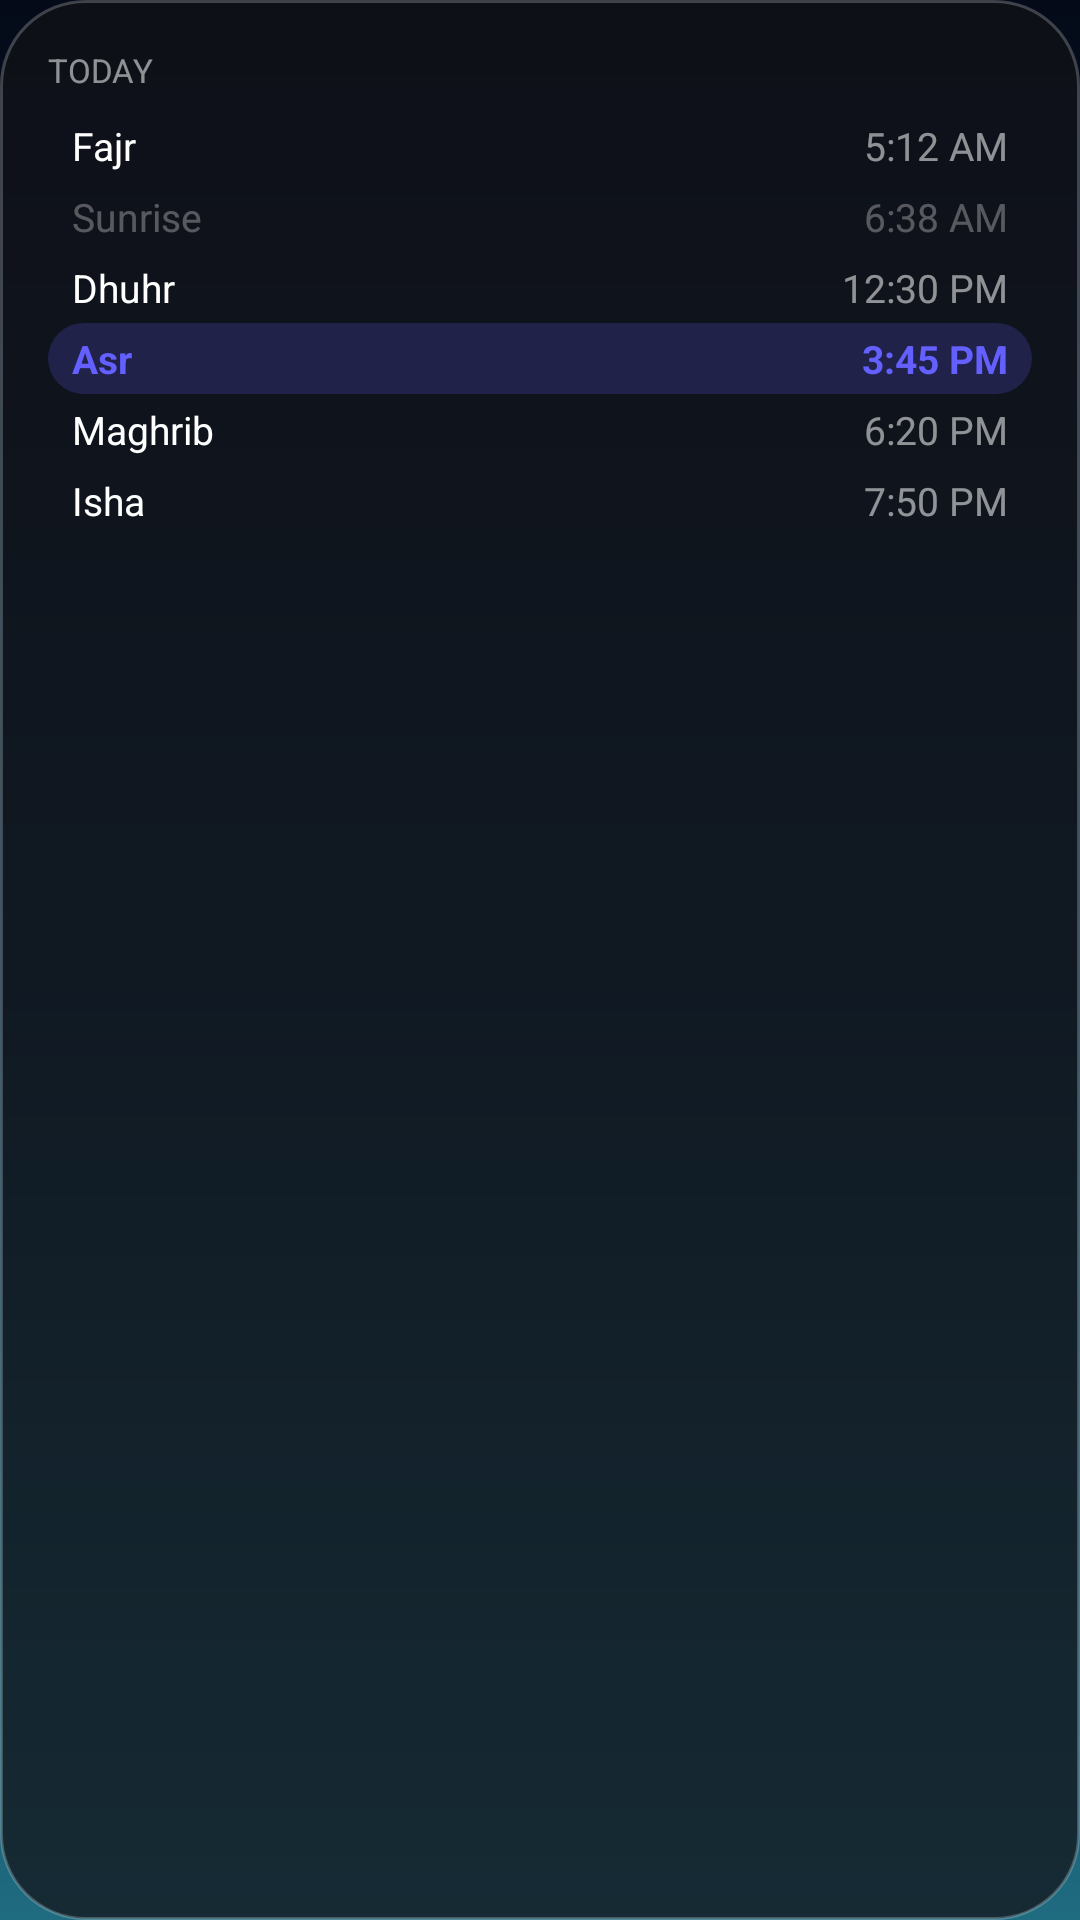

Produce the Android XML layout that renders to this screen, including the resource entries it uses.
<!-- AndroidManifest.xml: application theme Theme.Emran -->
<!-- res/layout/widget_preview_today_five.xml -->
<?xml version="1.0" encoding="utf-8"?>

<LinearLayout xmlns:android="http://schemas.android.com/apk/res/android"
    android:layout_width="match_parent"
    android:layout_height="match_parent"
    android:background="@drawable/widget_glass_preview_bg"
    android:orientation="vertical"
    android:gravity="left|top"
    android:padding="16dp">
    <TextView android:layout_width="wrap_content" android:layout_height="wrap_content"
        android:text="TODAY" android:textColor="#8AFFFFFF" android:textSize="11sp" android:layout_marginBottom="6dp" />
    <LinearLayout android:layout_width="match_parent" android:layout_height="wrap_content"
        android:orientation="horizontal" android:paddingLeft="8dp" android:paddingRight="8dp"
        android:paddingTop="3dp" android:paddingBottom="3dp">
        <TextView android:layout_width="0dp" android:layout_weight="1"
            android:layout_height="wrap_content" android:text="Fajr"
            android:textColor="#FFFFFF" android:textSize="13sp" />
        <TextView android:layout_width="wrap_content" android:layout_height="wrap_content"
            android:text="5:12 AM" android:textColor="#8AFFFFFF" android:textSize="13sp" />
    </LinearLayout>
    <LinearLayout android:layout_width="match_parent" android:layout_height="wrap_content"
        android:orientation="horizontal" android:paddingLeft="8dp" android:paddingRight="8dp"
        android:paddingTop="3dp" android:paddingBottom="3dp">
        <TextView android:layout_width="0dp" android:layout_weight="1"
            android:layout_height="wrap_content" android:text="Sunrise"
            android:textColor="#4DFFFFFF" android:textSize="13sp" />
        <TextView android:layout_width="wrap_content" android:layout_height="wrap_content"
            android:text="6:38 AM" android:textColor="#4DFFFFFF" android:textSize="13sp" />
    </LinearLayout>
    <LinearLayout android:layout_width="match_parent" android:layout_height="wrap_content"
        android:orientation="horizontal" android:paddingLeft="8dp" android:paddingRight="8dp"
        android:paddingTop="3dp" android:paddingBottom="3dp">
        <TextView android:layout_width="0dp" android:layout_weight="1"
            android:layout_height="wrap_content" android:text="Dhuhr"
            android:textColor="#FFFFFF" android:textSize="13sp" />
        <TextView android:layout_width="wrap_content" android:layout_height="wrap_content"
            android:text="12:30 PM" android:textColor="#8AFFFFFF" android:textSize="13sp" />
    </LinearLayout>
    <LinearLayout android:layout_width="match_parent" android:layout_height="wrap_content"
        android:orientation="horizontal" android:paddingLeft="8dp" android:paddingRight="8dp"
        android:paddingTop="3dp" android:paddingBottom="3dp" android:background="@drawable/widget_preview_pill">
        <TextView android:layout_width="0dp" android:layout_weight="1"
            android:layout_height="wrap_content" android:text="Asr"
            android:textColor="#6460FF" android:textSize="13sp" android:textStyle="bold" />
        <TextView android:layout_width="wrap_content" android:layout_height="wrap_content"
            android:text="3:45 PM" android:textColor="#6460FF" android:textSize="13sp" android:textStyle="bold" />
    </LinearLayout>
    <LinearLayout android:layout_width="match_parent" android:layout_height="wrap_content"
        android:orientation="horizontal" android:paddingLeft="8dp" android:paddingRight="8dp"
        android:paddingTop="3dp" android:paddingBottom="3dp">
        <TextView android:layout_width="0dp" android:layout_weight="1"
            android:layout_height="wrap_content" android:text="Maghrib"
            android:textColor="#FFFFFF" android:textSize="13sp" />
        <TextView android:layout_width="wrap_content" android:layout_height="wrap_content"
            android:text="6:20 PM" android:textColor="#8AFFFFFF" android:textSize="13sp" />
    </LinearLayout>
    <LinearLayout android:layout_width="match_parent" android:layout_height="wrap_content"
        android:orientation="horizontal" android:paddingLeft="8dp" android:paddingRight="8dp"
        android:paddingTop="3dp" android:paddingBottom="3dp">
        <TextView android:layout_width="0dp" android:layout_weight="1"
            android:layout_height="wrap_content" android:text="Isha"
            android:textColor="#FFFFFF" android:textSize="13sp" />
        <TextView android:layout_width="wrap_content" android:layout_height="wrap_content"
            android:text="7:50 PM" android:textColor="#8AFFFFFF" android:textSize="13sp" />
    </LinearLayout>
</LinearLayout>
<!-- resources referenced by this layout -->
<resources>
  <!-- drawable widget_glass_preview_bg (drawable) -->
  <?xml version="1.0" encoding="utf-8"?>
  
  <shape xmlns:android="http://schemas.android.com/apk/res/android"
      android:shape="rectangle">
      <solid android:color="#B8121218" />
      <stroke android:width="1dp" android:color="#38FFFFFF" />
      <corners android:radius="28dp" />
  </shape>
  <!-- drawable widget_preview_pill (drawable) -->
  <?xml version="1.0" encoding="utf-8"?>
  
  <shape xmlns:android="http://schemas.android.com/apk/res/android" android:shape="rectangle">
      <solid android:color="#336460FF" />
      <corners android:radius="14dp" />
  </shape>
  <style name="Theme.Emran" parent="android:Theme.DeviceDefault.NoActionBar">
          <item name="android:windowBackground">@drawable/window_night_sky</item>
      </style>
  <!-- drawable window_night_sky (drawable) -->
  <?xml version="1.0" encoding="utf-8"?>
  <shape xmlns:android="http://schemas.android.com/apk/res/android">
      <gradient
          android:angle="270"
          android:startColor="#FF040A18"
          android:centerColor="#FF0B2A3D"
          android:endColor="#FF1F6B80" />
  </shape>
</resources>
